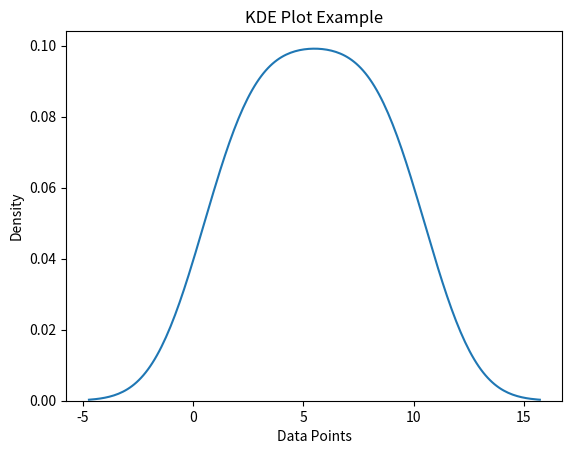

Here is the Python script that generated this plot:
"""
12. Plotting KDE (Kernel Density Estimate) plots to estimate the probability density function of a continuous variable.

"""

import seaborn as sns
import matplotlib.pyplot as plt

# Sample data
data = [1, 2, 3, 4, 5, 6, 7, 8, 9, 10]

# Create a KDE plot
sns.kdeplot(data)

# Set plot title and labels
plt.title('KDE Plot Example')
plt.xlabel('Data Points')
plt.ylabel('Density')

# Show plot
plt.show()
